Labelled photos from "processed", an image-classification folder in Shivamm638/IADAI201-2505469-Shivam. The possible labels are: empty, occupied.

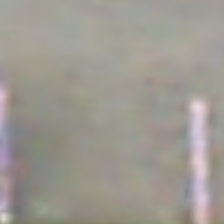
Label: empty

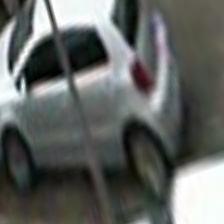
Label: occupied

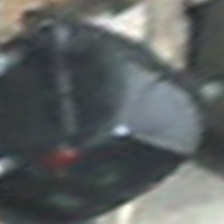
Label: occupied

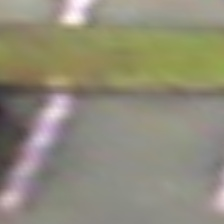
Label: empty

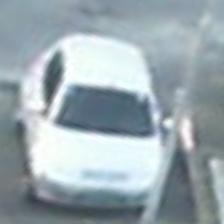
Label: occupied

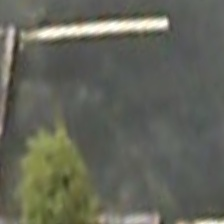
Label: empty
